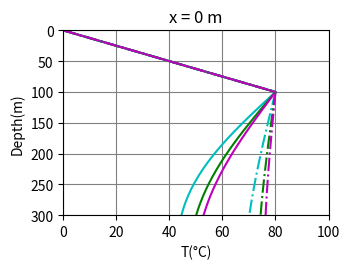
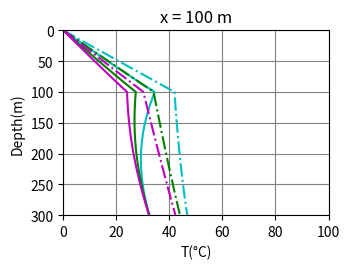

Write the Python code that produced these figures, in order.
# -*- coding: utf-8 -*-
"""
ZIAGOS SOLUTION
"""
import matplotlib.pyplot as plt
import numpy as np
import math as ma

def calcSumT1(l_aq, z, alpha, x, kappa, t2):
    
    suma = 0
    n = 1000
    
    for i in range(0, n):
        
        arg1 = ((2*i + 1)*l_aq - z + alpha*x)/((4*kappa*t2)**(1/2))      
        sum_add = ma.erfc(arg1)        
        
        arg2 = ((2*i + 1)*l_aq + z + alpha*x)/((4*kappa*t2)**(1/2))      
        sum_res = ma.erfc(arg2)
        
        suma = suma + sum_add - sum_res
                
    
    return suma

"""Datos"""
kr_all = [2, 2.8, 3.3] #ºC

vf = 2.5 #m/yr
x_all = [0, 100] #m
t_all = [1000, 5000] #yr
ta = 70 #ºC

l_aq = 100 #m
bg_grad = 0.1 #ºC/m
z_max = 300

for l in range(0, len(x_all)):
    
    x = x_all[l]
    simbol = u"\u00b0"
    plt.figure(dpi=1200)
    plt.subplot(2, 2, l + 1)
    plt.xlabel('T(' + simbol + 'C)')
    plt.ylabel('Depth(m)')
    plt.gca().invert_yaxis()
    plt.grid(color='grey')
    plt.title("x = " + str(x) + " m")
    plt.xlim(0, 100)
    plt.ylim(300, 0)
    plt.tight_layout()
    
    for m in range(0, len(t_all)):
        
        t = t_all[m]
        if t == 1000:
            sim_leg_t = '-'
        else:
            sim_leg_t = '-.'
        
        for k in range(0, len(kr_all)):
            
            
            if k == 0:
                sim_leg = 'c' + sim_leg_t
            elif k == 1:
                sim_leg = 'g' + sim_leg_t
            else:
                sim_leg = 'm' + sim_leg_t
        
            kr = kr_all[k]
            alpha = (1.26 * kr) / 4
            kappa = (25.24 * kr) / 4
            
            t2 = t - x/vf - (alpha * l_aq * x)/(3 * kappa)
            
            """Càlcul de T1 va de 0 fins a l'aquifer"""
            z_T1 = np.linspace(0, l_aq, 20)
            T1 = []
            
            for i in range(0, len(z_T1)):
                
                sum_aux = calcSumT1(l_aq, z_T1[i], alpha, x, kappa, t2)
                T1_n = (ta * np.exp(-(alpha * x)/l_aq) * sum_aux)
                T1_grad = z_T1[i] * bg_grad
                T1.append(T1_n + T1_grad)
                
               
            """Càlcul de T2 va de l+a_th fins al final"""
            z_T2 = np.linspace(l_aq, z_max, 20)
            T2 = []
            
            for j in range(0, len(z_T2)):
                
                arg_aux = (alpha * x + z_T2[j] - l_aq)/((4*kappa*t2)**(1/2))
                T2_n = (ta * np.exp(-(alpha * x)/l_aq) * ma.erfc(arg_aux))
                T2_grad = z_T2[j] * bg_grad
                T2.append(T2_n + T2_grad)
                
            
            """Càlcul de T3 a l"""
            z_T3 = [100]
            T3 = []
            print(vf, x)
            arg_aux = ((alpha * x)/(4*kappa*t2)**(1/2))
            T3_n = (ta * np.exp(-(alpha * x)/l_aq) * ma.erfc(arg_aux))
            T3_grad = 100 * bg_grad
            T3.append(T3_n + T3_grad)
            
            T = T1 + T3 + T2
            z = z_T1.tolist() + z_T3 + z_T2.tolist()
            
            str_legend = str(kr) + " W/m"+simbol+"C"
            
            p = plt.plot(T, z, sim_leg, label = str_legend)
    
    #plt.legend(loc='upper left',bbox_to_anchor=(1,1.02), ncol=1, fontsize='x-small')
    plt.savefig('kr' + str(l+1) + '.png')
